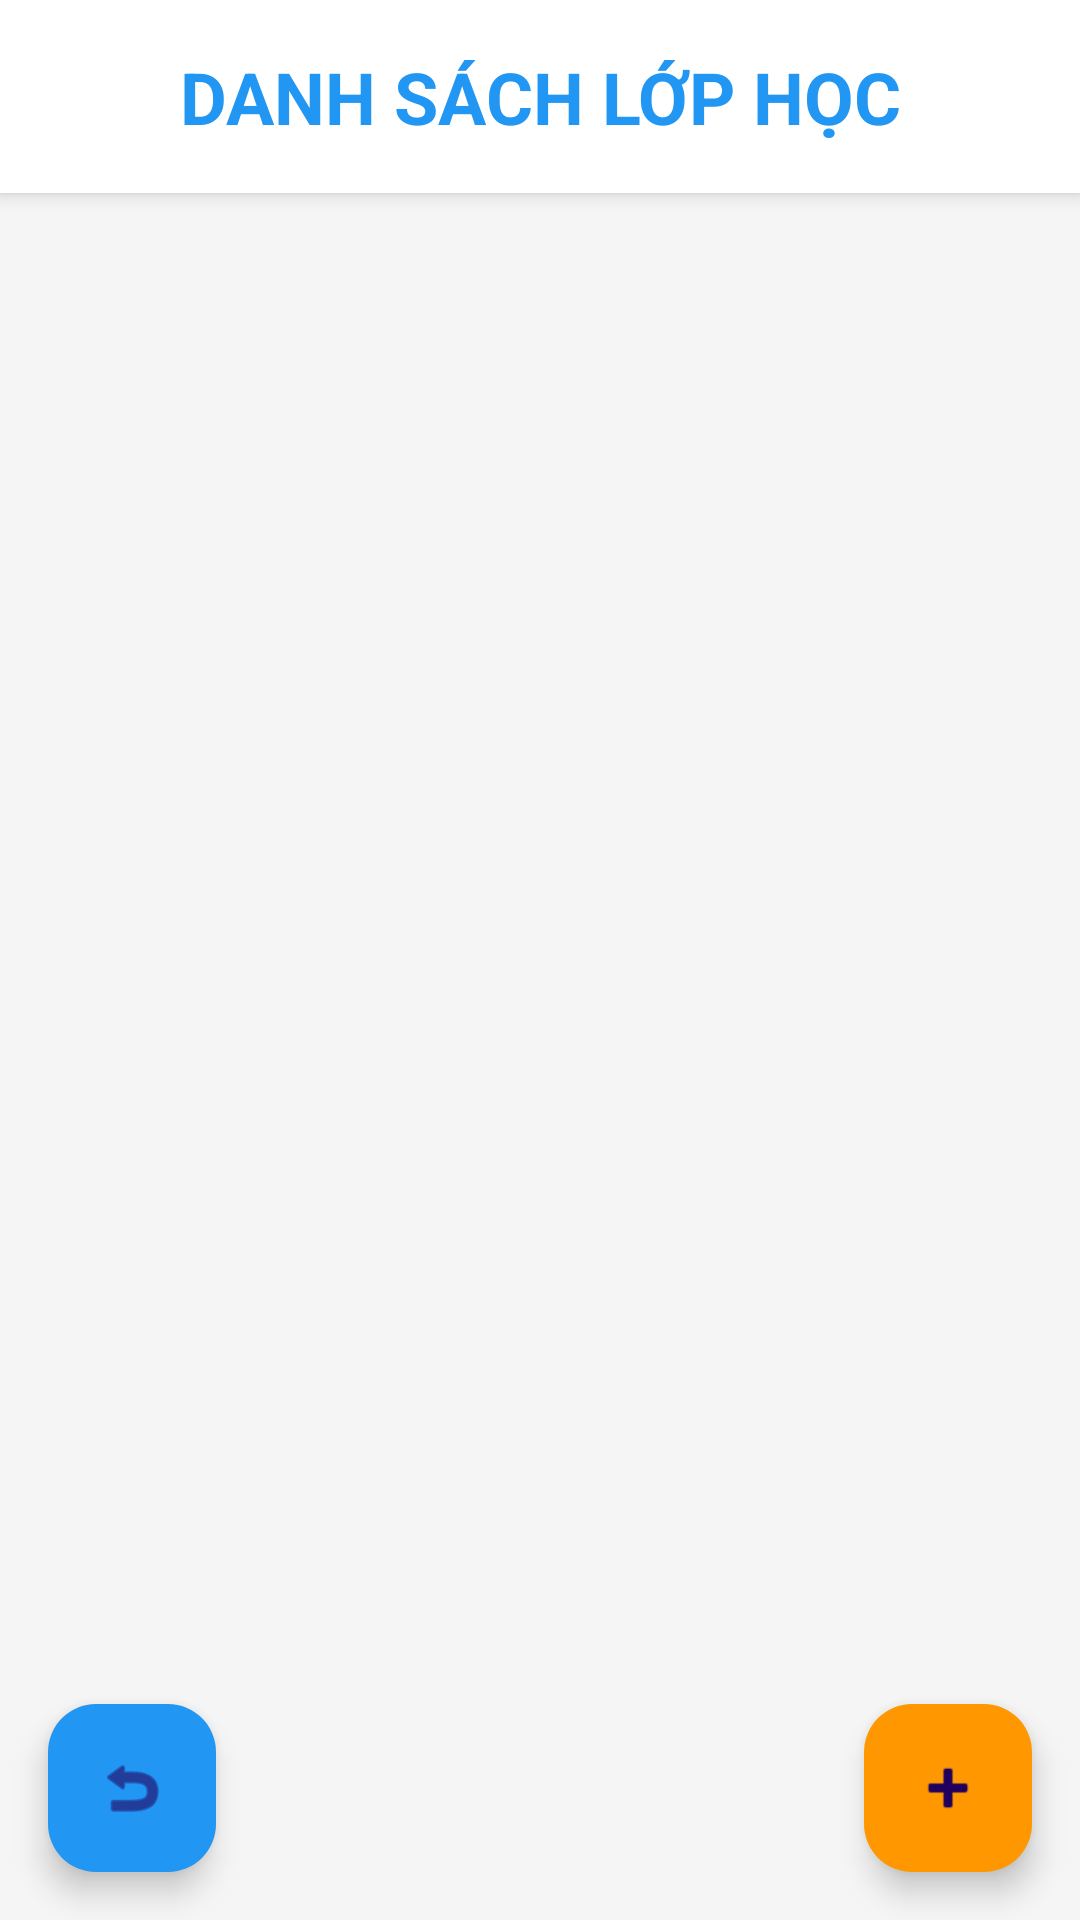

Here is an Android app screen rendered from its layout file. Give the layout XML and the strings, colors and styles it references.
<!-- AndroidManifest.xml: application theme Theme.CreatDatabase_Sinhvien -->
<!-- res/layout/activity_lop_list.xml -->
<?xml version="1.0" encoding="utf-8"?>
<RelativeLayout xmlns:android="http://schemas.android.com/apk/res/android"
    android:layout_width="match_parent"
    android:layout_height="match_parent"
    android:background="#F5F5F5">

    
    <TextView
        android:id="@+id/tvTitle"
        android:layout_width="match_parent"
        android:layout_height="wrap_content"
        android:text="DANH SÁCH LỚP HỌC"
        android:textSize="24sp"
        android:textStyle="bold"
        android:textColor="#2196F3"
        android:gravity="center"
        android:padding="16dp"
        android:background="#FFFFFF"
        android:elevation="4dp" />

    
    <androidx.recyclerview.widget.RecyclerView
        android:id="@+id/recyclerViewLop"
        android:layout_width="match_parent"
        android:layout_height="match_parent"
        android:layout_below="@id/tvTitle"
        android:padding="8dp"
        android:clipToPadding="false"
        android:paddingBottom="100dp"
        android:nestedScrollingEnabled="true"
        android:scrollbars="vertical" />

    
    <com.google.android.material.floatingactionbutton.FloatingActionButton
        android:id="@+id/fabBack"
        android:layout_width="wrap_content"
        android:layout_height="wrap_content"
        android:layout_alignParentStart="true"
        android:layout_alignParentBottom="true"
        android:layout_margin="16dp"
        android:src="@android:drawable/ic_menu_revert"
        android:contentDescription="Quay lại"
        android:backgroundTint="#2196F3" />

    <com.google.android.material.floatingactionbutton.FloatingActionButton
        android:id="@+id/fabAdd"
        android:layout_width="wrap_content"
        android:layout_height="wrap_content"
        android:layout_alignParentEnd="true"
        android:layout_alignParentBottom="true"
        android:layout_margin="16dp"
        android:src="@android:drawable/ic_input_add"
        android:contentDescription="Thêm lớp mới"
        android:backgroundTint="#FF9800" />

</RelativeLayout>
<!-- resources referenced by this layout -->
<resources>
  <style name="Theme.CreatDatabase_Sinhvien" parent="Base.Theme.CreatDatabase_Sinhvien" />
  <style name="Base.Theme.CreatDatabase_Sinhvien" parent="Theme.Material3.DayNight.NoActionBar">
          
          
      </style>
</resources>
